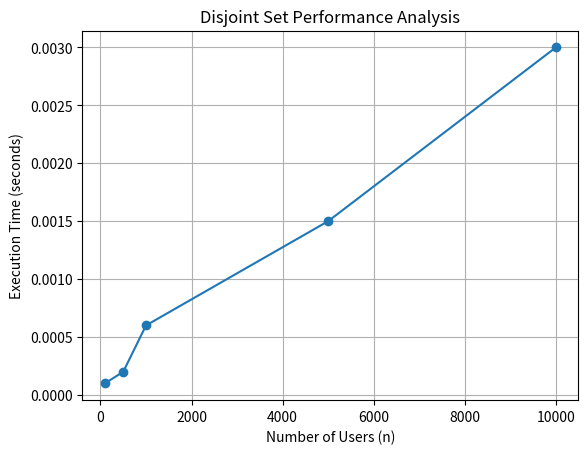

Write Python code to recreate this figure.
import matplotlib.pyplot as plt

sizes = [100, 500, 1000, 5000, 10000]

times = [
    0.0001,
    0.0002,
    0.0006,
    0.0015,
    0.0030
]

plt.plot(sizes, times, marker='o')

plt.xlabel("Number of Users (n)")
plt.ylabel("Execution Time (seconds)")
plt.title("Disjoint Set Performance Analysis")

plt.grid(True)

# Save the plot for the manual/document
plt.savefig("DSU_Performance.png")
plt.show()
